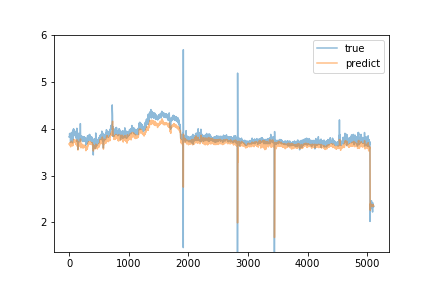

The file beside this chart, header and first rows:
predict, true
3.677, 3.83
3.67, 3.83
3.675, 3.83
3.671, 3.83
3.671, 3.82
3.66, 3.83
3.653, 3.84
3.651, 3.9
3.658, 3.86
3.662, 3.88
3.674, 3.87
3.671, 3.86
3.684, 3.85
3.689, 3.85
3.675, 3.84
3.675, 3.83
3.673, 3.87
3.686, 3.86
3.703, 3.85
3.69, 3.85
3.696, 3.85
3.682, 3.86
3.703, 3.82
3.678, 3.71
3.613, 3.89
3.642, 3.88
3.691, 3.85
3.704, 3.87
3.686, 3.87
3.676, 3.86
3.688, 3.87
3.697, 3.9
3.708, 3.89
3.723, 3.89
3.718, 3.9
3.727, 3.89
3.734, 3.87
3.716, 3.88
3.706, 3.86
3.693, 3.92
3.702, 3.91
3.708, 3.92
3.7, 3.89
3.701, 3.87
3.706, 3.88
3.699, 3.8
3.675, 3.83
3.671, 3.84
3.667, 3.85
3.675, 3.87
3.694, 3.86
3.696, 3.88
3.7, 3.85
3.699, 3.82
3.693, 3.88
3.693, 3.7
3.634, 3.83
3.645, 3.82
3.647, 3.86
3.668, 3.88
... 5,049 more rows
